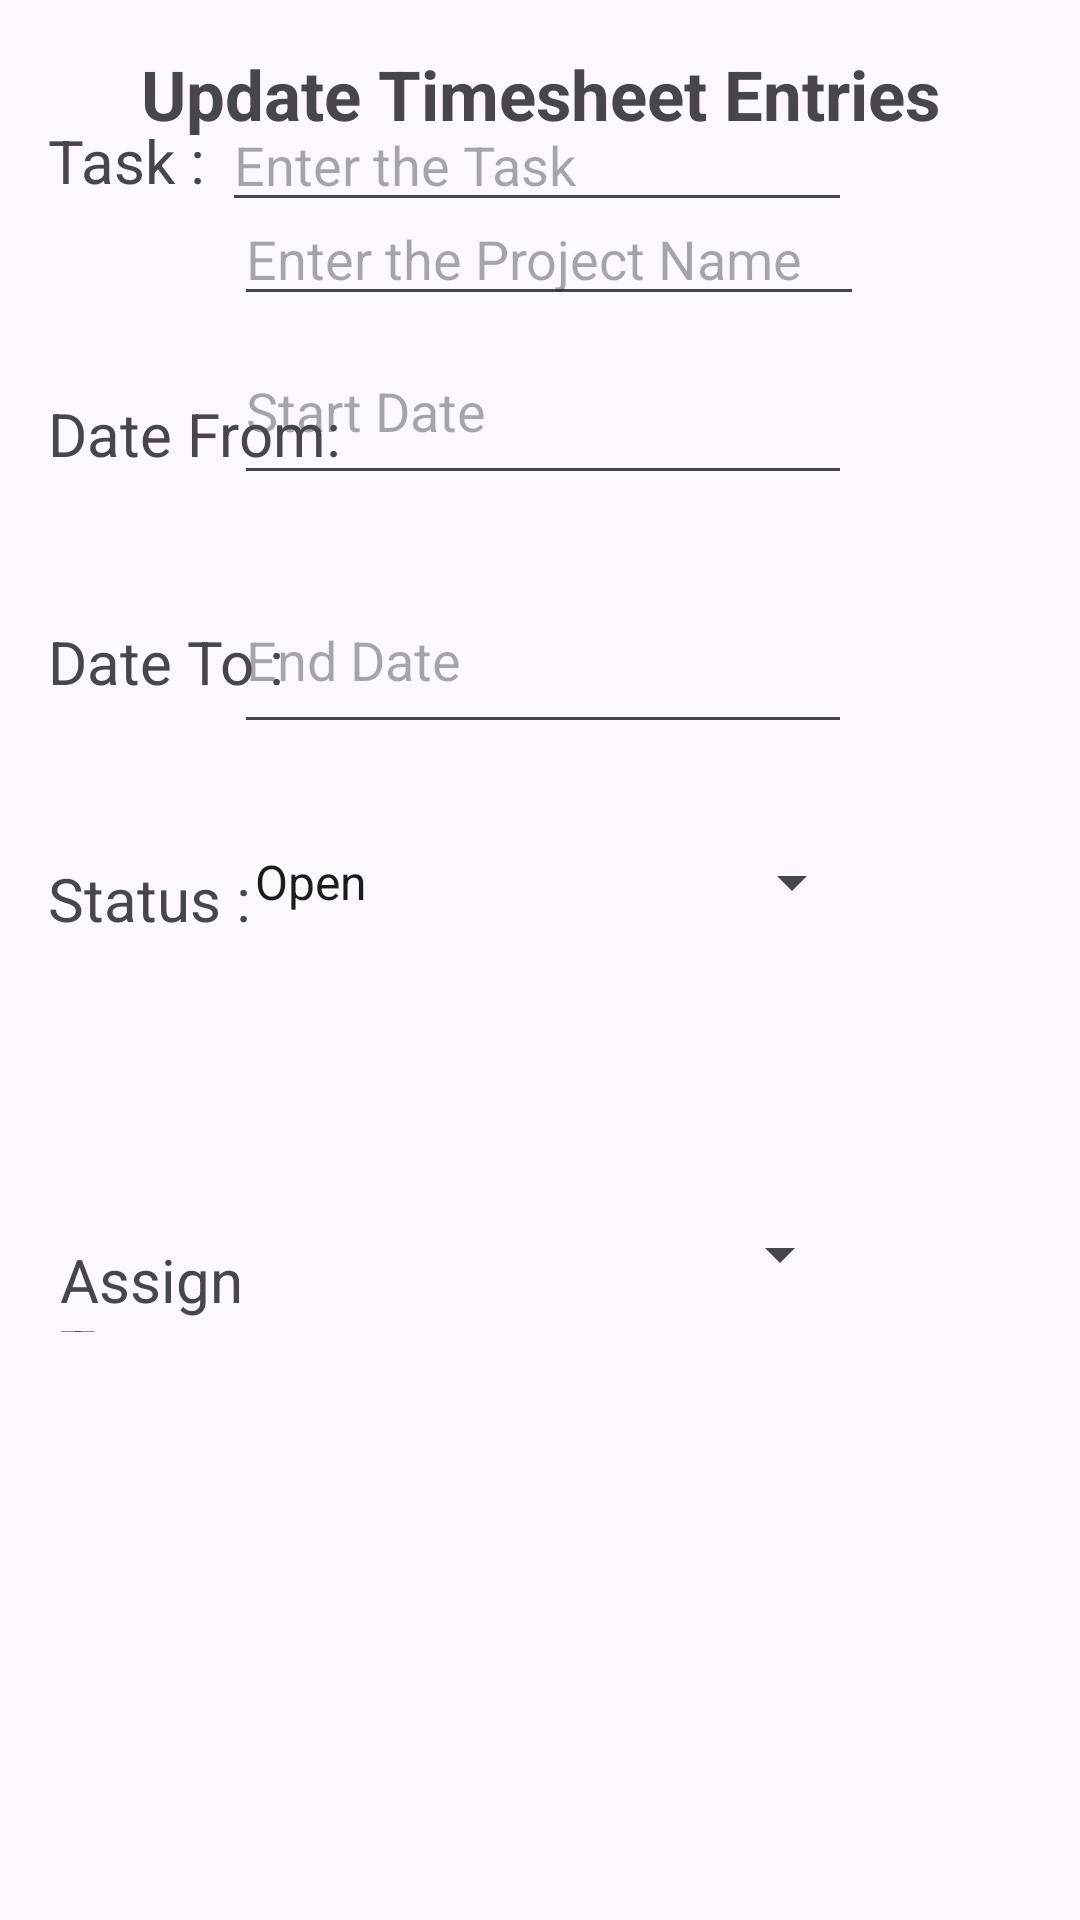

The Android layout XML behind this screen, and the referenced resources:
<!-- AndroidManifest.xml: application theme Theme.TimeSheetUmendranSapura -->
<!-- res/layout/edit.xml -->
<?xml version="1.0" encoding="utf-8"?>
<androidx.constraintlayout.widget.ConstraintLayout xmlns:android="http://schemas.android.com/apk/res/android"
    xmlns:app="http://schemas.android.com/apk/res-auto"
    xmlns:tools="http://schemas.android.com/tools"
    android:layout_width="match_parent"
    android:layout_height="match_parent">

    <EditText
        android:id="@+id/estartDateEditText"
        android:layout_width="206dp"
        android:layout_height="59dp"
        android:layout_marginEnd="76dp"
        android:layout_marginBottom="24dp"
        android:clickable="true"
        android:focusable="false"
        android:hint="Start Date"
        android:inputType="none"
        app:layout_constraintBottom_toTopOf="@+id/eendDateEditText"
        app:layout_constraintEnd_toEndOf="parent" />

    <Spinner
        android:id="@+id/esstatus"
        android:layout_width="211dp"
        android:layout_height="52dp"
        android:layout_marginEnd="72dp"
        android:layout_marginBottom="72dp"
        app:layout_constraintBottom_toTopOf="@+id/esassignto"
        app:layout_constraintEnd_toEndOf="parent"
        android:entries="@array/status_array" />

    <EditText
        android:id="@+id/etask"
        android:layout_width="wrap_content"
        android:layout_height="wrap_content"
        android:layout_marginEnd="76dp"
        android:layout_marginBottom="32dp"
        android:ems="10"
        android:hint="Enter the Task"
        android:inputType="text"
        app:layout_constraintBottom_toTopOf="@+id/estartDateEditText"
        app:layout_constraintEnd_toEndOf="parent" />

    <EditText
        android:id="@+id/eendDateEditText"
        android:layout_width="206dp"
        android:layout_height="59dp"
        android:layout_marginEnd="76dp"
        android:layout_marginBottom="20dp"
        android:clickable="true"
        android:focusable="false"
        android:hint="End Date"
        android:inputType="none"
        app:layout_constraintBottom_toTopOf="@+id/esstatus"
        app:layout_constraintEnd_toEndOf="parent" />

    <TextView
        android:id="@+id/eassignto"
        android:layout_width="95dp"
        android:layout_height="31dp"
        android:layout_marginStart="20dp"
        android:layout_marginBottom="196dp"
        android:text="Assign To :"
        android:textSize="20sp"
        app:layout_constraintBottom_toBottomOf="parent"
        app:layout_constraintEnd_toStartOf="@+id/esassignto"
        app:layout_constraintHorizontal_bias="0.0"
        app:layout_constraintStart_toStartOf="parent" />

    <TextView
        android:id="@+id/estatus"
        android:layout_width="95dp"
        android:layout_height="31dp"
        android:layout_marginStart="16dp"
        android:layout_marginBottom="96dp"
        android:text="Status :"
        android:textSize="20sp"
        app:layout_constraintBottom_toTopOf="@+id/eassignto"
        app:layout_constraintEnd_toStartOf="@+id/esstatus"
        app:layout_constraintHorizontal_bias="0.0"
        app:layout_constraintStart_toStartOf="parent" />

    <TextView
        android:id="@+id/edateto"
        android:layout_width="95dp"
        android:layout_height="31dp"
        android:layout_marginStart="16dp"
        android:layout_marginBottom="48dp"
        android:text="Date To :"
        android:textSize="20sp"
        app:layout_constraintBottom_toTopOf="@+id/estatus"
        app:layout_constraintEnd_toStartOf="@+id/eendDateEditText"
        app:layout_constraintHorizontal_bias="0.0"
        app:layout_constraintStart_toStartOf="parent" />

    <TextView
        android:id="@+id/edatefrom"
        android:layout_width="114dp"
        android:layout_height="32dp"
        android:layout_marginStart="16dp"
        android:layout_marginBottom="44dp"
        android:text="Date From:"
        android:textSize="20sp"
        app:layout_constraintBottom_toTopOf="@+id/edateto"
        app:layout_constraintEnd_toStartOf="@+id/estartDateEditText"
        app:layout_constraintHorizontal_bias="0.0"
        app:layout_constraintStart_toStartOf="parent" />

    <TextView
        android:id="@+id/eproject"
        android:layout_width="95dp"
        android:layout_height="31dp"
        android:layout_marginStart="16dp"
        android:layout_marginTop="76dp"
        android:text="Project :"
        android:textSize="20sp"
        app:layout_constraintBottom_toTopOf="@+id/etask"
        app:layout_constraintStart_toStartOf="parent"
        app:layout_constraintTop_toTopOf="parent"
        app:layout_constraintVertical_bias="0.0" />

    <TextView
        android:id="@+id/etask"
        android:layout_width="95dp"
        android:layout_height="31dp"
        android:layout_marginStart="16dp"
        android:layout_marginBottom="60dp"
        android:text="Task :"
        android:textSize="20sp"
        app:layout_constraintBottom_toTopOf="@+id/edatefrom"
        app:layout_constraintStart_toStartOf="parent" />

    <EditText
        android:id="@+id/eeditTextText2"
        android:layout_width="wrap_content"
        android:layout_height="wrap_content"
        android:layout_marginTop="64dp"
        android:layout_marginEnd="72dp"
        android:ems="10"
        android:hint="Enter the Project Name"
        android:inputType="text"
        app:layout_constraintEnd_toEndOf="parent"
        app:layout_constraintTop_toTopOf="parent"
        app:layout_constraintVertical_bias="1.0" />

    <Spinner
        android:id="@+id/esassignto"
        android:layout_width="211dp"
        android:layout_height="52dp"
        android:layout_marginEnd="76dp"
        android:layout_marginBottom="196dp"
        app:layout_constraintBottom_toBottomOf="parent"
        app:layout_constraintEnd_toEndOf="parent" />

    <TextView
        android:id="@+id/textView4"
        android:layout_width="wrap_content"
        android:layout_height="wrap_content"
        android:layout_marginTop="16dp"
        android:text="Update Timesheet Entries"
        android:textSize="23sp"
        android:textStyle="bold"
        app:layout_constraintEnd_toEndOf="parent"
        app:layout_constraintStart_toStartOf="parent"
        app:layout_constraintTop_toTopOf="parent" />

</androidx.constraintlayout.widget.ConstraintLayout>
<!-- resources referenced by this layout -->
<resources>
  <string-array name="status_array">
          <item>Open</item>
          <item>Closed</item>
          <item>In-Progress</item>
          
      </string-array>
  <style name="Theme.TimeSheetUmendranSapura" parent="Base.Theme.TimeSheetUmendranSapura" />
  <style name="Base.Theme.TimeSheetUmendranSapura" parent="Theme.Material3.DayNight.NoActionBar">
          
          
      </style>
</resources>
